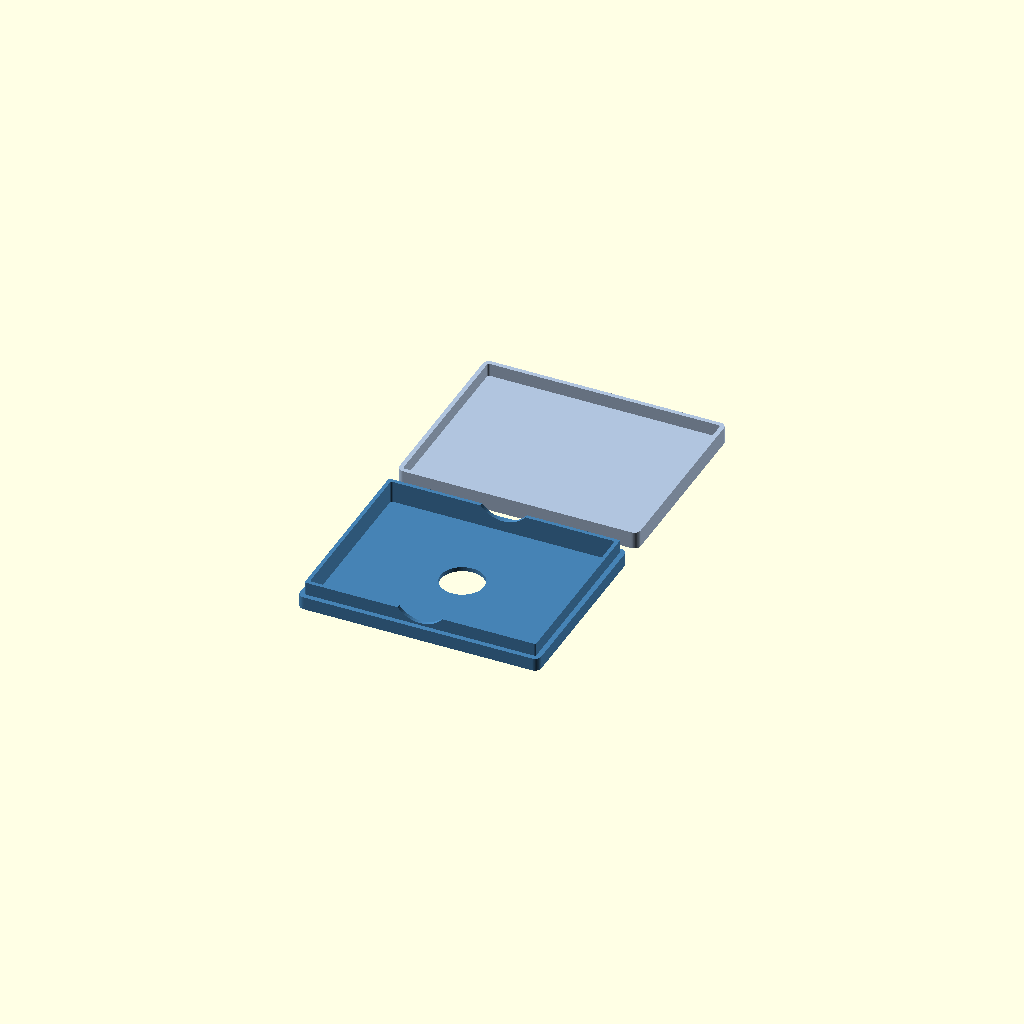
Cell 1: rendered with the file's own defaults.
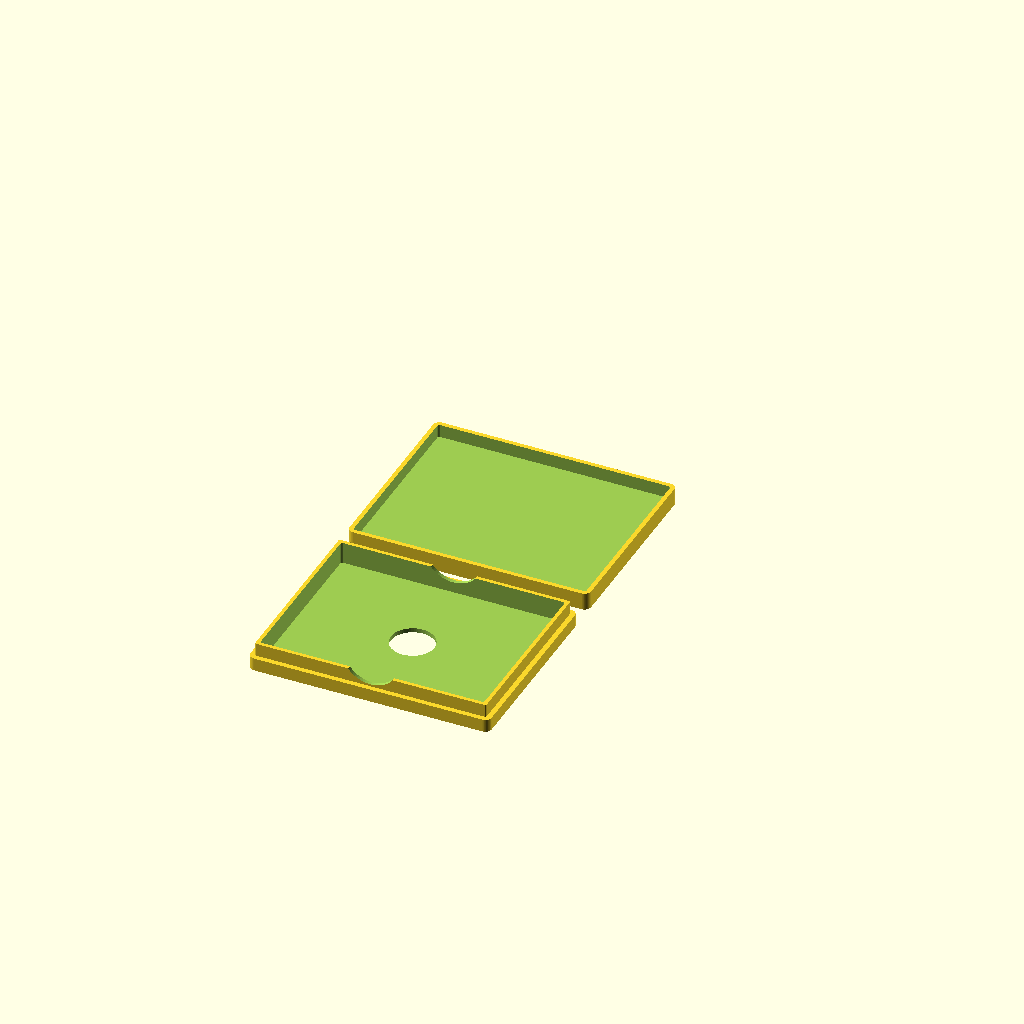
Cell 2 — parte set to "impressao", the other parameters unchanged.
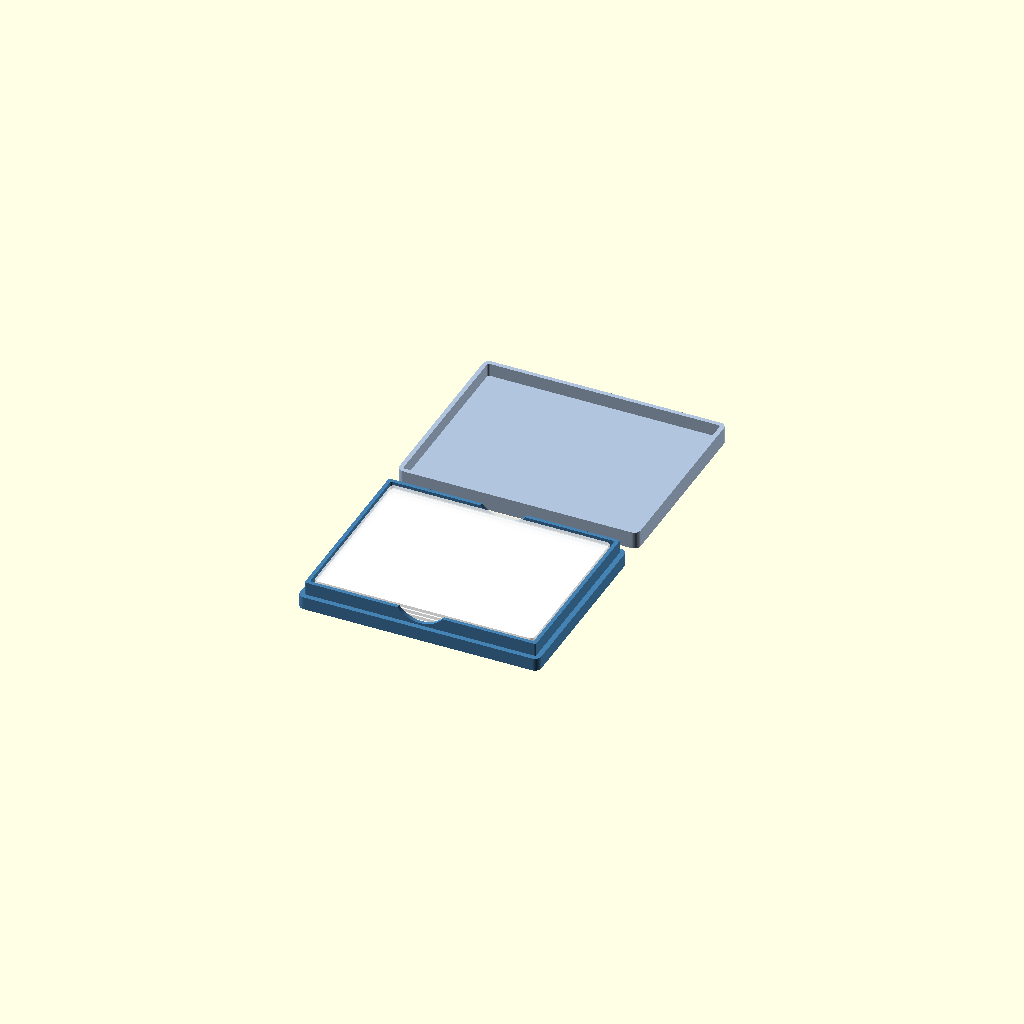
Cell 3 — mostrar_cards set to true, the other parameters unchanged.
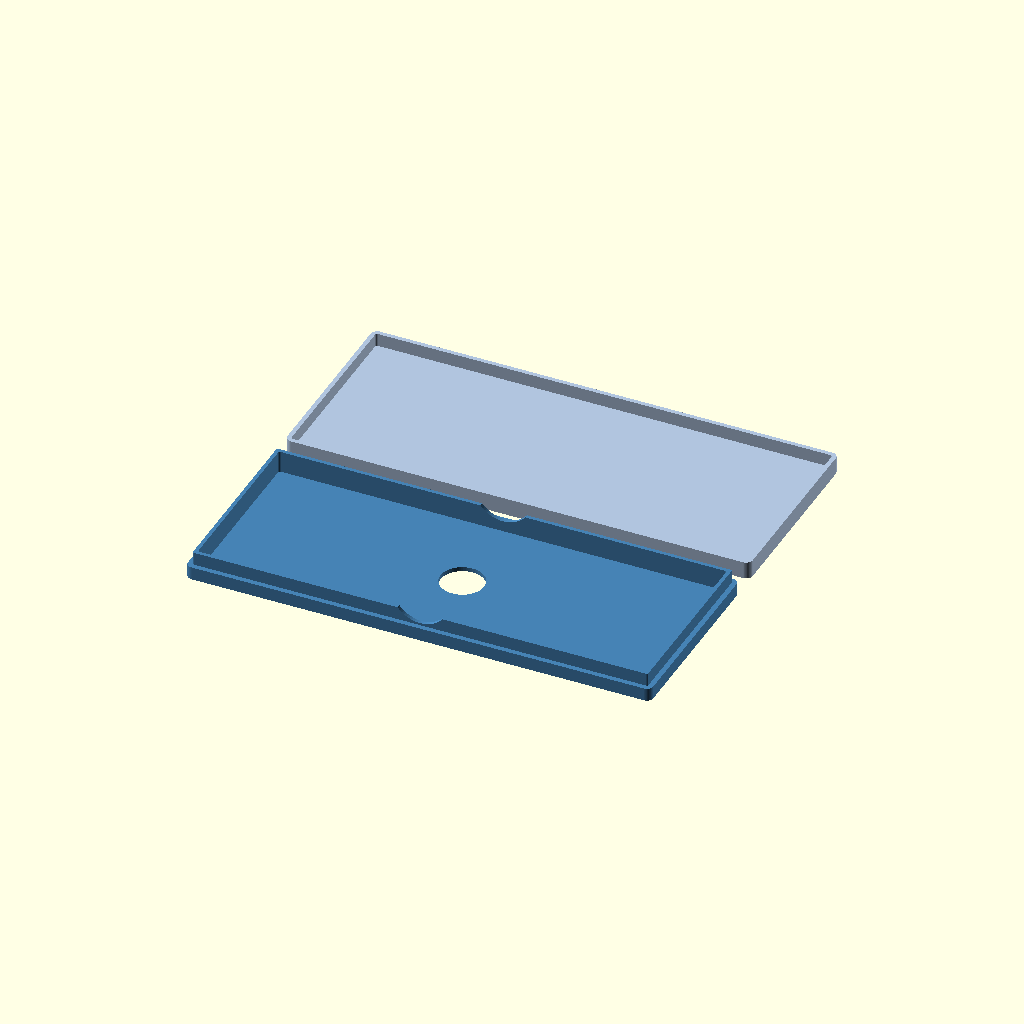
Cell 4: int_larg = 206 (everything else at default).
All cells are drawn from one camera (rotation 55°, 0°, 25°, orthographic, colour scheme Cornfield), so only the parameter changes between them.
Source of the model, organizadores_tcg/toploader-box-5-01/toploader-box-5-01.scad:
// Caixa de transporte para 5 top loaders, com tampa de encaixe
// Espaco interno: 103 x 80 x 10 mm. Todas as medidas em mm.

/* [O que mostrar] */
parte = "tudo"; // [tudo, impressao, corpo, tampa, montado]
espaco_pecas = 10;     // distancia entre corpo e tampa no modo impressao
mostrar_cards = false;

/* [Espaco interno] */
int_larg = 103;
int_prof = 80;
int_alt  = 10;
int_raio = 1.0;        // cantos internos

/* [Paredes e encaixe] */
margem = 4.0;          // parede externa (parte de baixo)
piso = 2.0;
degrau_h = 6.0;        // altura do encaixe da tampa
tampa_parede = 2.0;
tampa_topo = 2.0;
folga_tampa = 0.3;
raio = 3.0;            // cantos externos

/* [Recorte para os dedos] */
usar_recorte = true;
recorte_larg = 26;
recorte_prof = 5;      // menor que degrau_h para a tampa cobrir tudo

/* [Furo no fundo (empurrar os top loaders para cima)] */
furo_fundo_d = 20;     // 0 = sem furo
furo_fundo_x = 0;      // posicao a partir do centro
furo_fundo_y = 0;

/* [Gravacao na tampa] */
texto = "";            // ex.: "TOP LOADERS" (vazio = sem gravacao)
texto_tamanho = 12;
texto_profundidade = 0.6;
texto_fonte = "Liberation Sans:style=Bold";

$fn = 64;

// ---------- Valores calculados ----------
W = int_larg + 2 * margem;
D = int_prof + 2 * margem;
corpo_h = piso + int_alt;
base_h = corpo_h - degrau_h;
inset = tampa_parede + folga_tampa;
tampa_h = degrau_h + tampa_topo;

echo(str("Caixa: ", W, " x ", D, " mm | corpo ", corpo_h, " mm | tampa ", tampa_h,
         " mm | fechada ", base_h + tampa_h, " mm | parede no encaixe ", margem - inset, " mm"));

// ---------- Blocos ----------
module retangulo_arredondado(w, d, r) {
    offset(r = r) square([w - 2 * r, d - 2 * r], center = true);
}

module bloco(w, d, h, r) {
    linear_extrude(h) retangulo_arredondado(w, d, max(r, 0.01));
}

// ---------- Corpo ----------
module corpo() {
    difference() {
        union() {
            bloco(W, D, base_h, raio);
            bloco(W - 2 * inset, D - 2 * inset, corpo_h, raio - inset);
        }
        // espaco interno
        translate([0, 0, piso]) bloco(int_larg, int_prof, corpo_h, int_raio);
        // furo no fundo
        if (furo_fundo_d > 0)
            translate([furo_fundo_x, furo_fundo_y, -1]) cylinder(d = furo_fundo_d, h = piso + 2);
        // recortes em U nas laterais compridas
        if (usar_recorte)
            for (s = [-1, 1])
                // fundo do U fica recorte_prof abaixo do topo; corta so a parede
                translate([0, s * D / 2, corpo_h - recorte_prof + recorte_larg / 2])
                    rotate([90, 0, 0])
                        linear_extrude(margem * 3, center = true)
                            hull() {
                                circle(d = recorte_larg);
                                translate([-recorte_larg / 2, 0]) square([recorte_larg, recorte_prof + 1]);
                            }
    }
}

// ---------- Tampa (de cabeca para baixo, pronta para imprimir) ----------
module tampa() {
    difference() {
        bloco(W, D, tampa_h, raio);
        translate([0, 0, tampa_topo])
            bloco(W - 2 * tampa_parede, D - 2 * tampa_parede, tampa_h, raio - tampa_parede);
        if (texto != "")
            translate([0, 0, -0.01])
                linear_extrude(texto_profundidade + 0.01)
                    mirror([1, 0, 0])
                        text(texto, size = texto_tamanho, font = texto_fonte,
                             halign = "center", valign = "center");
    }
}

// top loaders de referencia (aprox. 101 x 77 x 1.5 mm cada)
module cards() {
    color("white", 0.6)
        for (i = [0 : 4])
            translate([0, 0, piso + i * 2 + 0.25])
                linear_extrude(1.5) retangulo_arredondado(101, 77, 2);
}

// ---------- Saida ----------
if (parte == "impressao") {
    translate([0, -(D + espaco_pecas) / 2, 0]) corpo();
    translate([0,  (D + espaco_pecas) / 2, 0]) tampa();
} else if (parte == "corpo") {
    corpo();
} else if (parte == "tampa") {
    tampa();
} else if (parte == "montado") {
    color("SteelBlue") corpo();
    color("LightSteelBlue", 0.5)
        translate([0, 0, base_h + tampa_h]) rotate([0, 180, 0]) tampa();
    if (mostrar_cards) cards();
} else {
    color("SteelBlue") corpo();
    if (mostrar_cards) cards();
    color("LightSteelBlue") translate([0, D + 10, 0]) tampa();
}
Customizer parameters (derived from the source; name, type, default, range or options):
parte: string, default "tudo", options "tudo", "impressao", "corpo", "tampa", "montado"
espaco_pecas: number, default 10
mostrar_cards: bool, default false
int_larg: number, default 103
int_prof: number, default 80
int_alt: number, default 10
int_raio: number, default 1
margem: number, default 4
piso: number, default 2
degrau_h: number, default 6
tampa_parede: number, default 2
tampa_topo: number, default 2
folga_tampa: number, default 0.3
raio: number, default 3
usar_recorte: bool, default true
recorte_larg: number, default 26
recorte_prof: number, default 5
furo_fundo_d: number, default 20
furo_fundo_x: number, default 0
furo_fundo_y: number, default 0
texto: string, default ""
texto_tamanho: number, default 12
texto_profundidade: number, default 0.6
texto_fonte: string, default "Liberation Sans:style=Bold"
